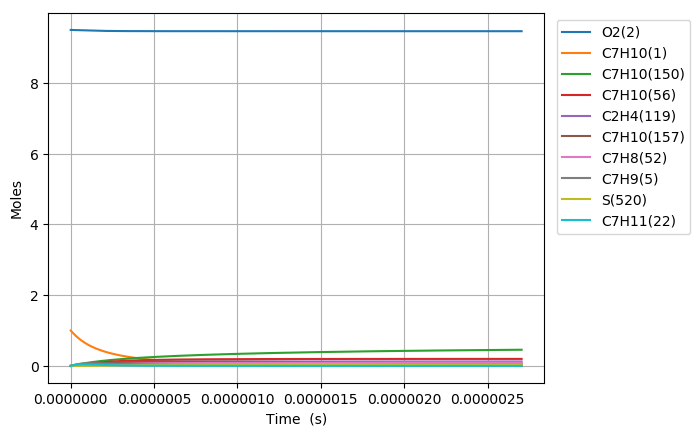

The data file committed next to this chart (first rows):
Time (s), Volume (m^3), N2, Ar, He, Ne, C7H10(1), O2(2), C7H10(21), C7H9(5), C7H11(22), S(68), C7H9O2(58), C7H10(18), C7H10(157), C7H9O2(57), S(82), S(87), C7H8(52), C7H10(150), C7H10(56), S(211), S(207), C7H8(271)
0.0, 0.2899, 76.95, 0.0, 0.0, 0.0, 1.0, 9.5, 0.0, 0.0, 0.0, 0.0, 0.0, 0.0, 0.0, 0.0, 0.0, 0.0, 0.0, 0.0, 0.0, 0.0, 0.0, 0.0
1.151114472746019e-22, 0.2899, 76.95, 0.0, 0.0, 0.0, 1, 9.5, 2.021531967374413e-17, 1.9002837186987016e-16, 1.9002837186991633e-16, 7.8609096710342011e-29, 7.8608973748081968e-29, 2.1182487247148787e-16, 1.9088194330844124e-26, 4.642584406951451e-29, 4.9206351007494527e-42, 1.0609137291872516e-46, 1.8205668644850766e-46, 3.1122201631398869e-26, 3.1714504269515462e-31, 5.8121044881359628e-42, 1.0614460614371234e-46, 7.3606682305927585e-63
3.223120523688853e-22, 0.2899, 76.95, 0.0, 0.0, 0.0, 1, 9.5, 5.6602895086483493e-17, 5.3207944123523051e-16, 5.3207944123550938e-16, 4.7479894412853677e-28, 4.7479748432260445e-28, 5.9310964275341541e-16, 1.1529269373125096e-25, 2.8041209814084809e-28, 5.8417479256522554e-41, 1.2595167793233837e-45, 2.7512406682231925e-45, 1.8797809780954975e-25, 1.915556057877514e-30, 6.9000282724249439e-41, 1.260148730904995e-45, 2.0758262281744171e-61
7.3671326255745215e-22, 0.2899, 76.95, 0.0, 0.0, 0.0, 1, 9.5, 1.2937804591196198e-16, 1.2161815799643274e-15, 1.216181579965671e-15, 2.285952532307811e-27, 2.2859381998893705e-27, 1.3556791826502679e-15, 5.5508469073523368e-25, 1.3500635449561895e-27, 5.735399069973319e-40, 1.2366010428366123e-44, 2.9596592274558783e-44, 9.0503362277958715e-25, 9.2225778415567927e-30, 6.7742722559675724e-40, 1.2372214261883279e-44, 4.5153755562074692e-60
1.565515682934586e-21, 0.2899, 76.95, 0.0, 0.0, 0.0, 1, 9.5, 2.7492834756291798e-16, 2.5843858574160275e-15, 2.5843858574218938e-15, 9.9833552819144415e-27, 9.9832285140572456e-27, 2.8808182597759612e-15, 2.4242006758248313e-24, 5.8960821907803245e-27, 5.0727822404355737e-39, 1.0937596184410588e-43, 2.7204368531741193e-43, 3.9525196003522364e-24, 4.0277420422095512e-29, 5.991382140130212e-39, 1.0943082151513969e-43, 8.3707456476122381e-59
3.2231205236888533e-21, 0.2899, 76.95, 0.0, 0.0, 0.0, 1, 9.5, 5.6602895086482618e-16, 5.3207944122934524e-15, 5.3207944123179441e-15, 4.1678543073132399e-26, 4.1677477525708048e-26, 5.9310964033553074e-15, 1.0120560596482203e-23, 2.461498247122447e-26, 4.2637885660052937e-38, 9.1937086345090741e-43, 2.3273912071017359e-42, 1.6500991243448902e-23, 1.6815030163526899e-28, 5.0354702191073747e-38, 9.1983178118775715e-43, 1.4387174254740805e-57
6.538330205197388e-21, 0.2899, 76.95, 0.0, 0.0, 0.0, 1, 9.5, 1.1482301574686269e-15, 1.0793611521944402e-14, 1.0793611522044455e-14, 1.702704478156859e-25, 1.7026171202400517e-25, 1.2031652647825828e-14, 4.134579212892283e-23, 1.0056023482747271e-25, 3.4953990040354656e-37, 7.5375578021704686e-42, 1.92433239533756e-41, 6.7411933100816226e-23, 6.8694884826500312e-28, 4.1273213056113139e-37, 7.5413332264399388e-42, 2.3845690274397038e-56
1.3168749568214458e-20, 0.2899, 76.95, 0.0, 0.0, 0.0, 1, 9.5, 2.3126325706761664e-15, 2.1739245740830728e-14, 2.1739245741235111e-14, 6.882603738780547e-25, 6.8818963257129763e-25, 2.4232764966014205e-14, 1.6712630107201317e-22, 4.0648054544282215e-25, 2.8301587649386896e-36, 6.1041097376343388e-41, 1.5648356951817279e-40, 2.7248980965519528e-22, 2.7767570782980475e-27, 3.340693927407633e-36, 6.1071615735136742e-41, 3.8826538220593843e-55
2.6429588294248597e-20, 0.2899, 76.95, 0.0, 0.0, 0.0, 1, 9.5, 4.6414373970909985e-15, 4.3630514176941288e-14, 4.363051417856701e-14, 2.7674646918061773e-24, 2.7668953589376444e-24, 4.8634988919380297e-14, 6.7200749538067444e-22, 1.634440380056264e-24, 2.2771439084071963e-35, 4.9131185705286721e-40, 1.26209756514058e-39, 1.0956695225621176e-21, 1.1165218085138702e-26, 2.6861198251913924e-35, 4.9155659378572155e-40, 6.2666231838675021e-54
5.2951265746316875e-20, 0.2899, 76.95, 0.0, 0.0, 0.0, 1, 9.5, 9.2990470499196751e-15, 8.7413051042515466e-14, 8.7413051049033072e-14, 1.1098771186830727e-23, 1.1094203526925672e-23, 9.7439434094069972e-14, 2.695050532965075e-21, 6.5548368209851106e-24, 1.8259594278722084e-34, 3.9424682485055902e-39, 1.0137868249724535e-38, 4.3941246950853196e-21, 4.4777518283360878e-26, 2.1510236660259951e-34, 3.9444176376666719e-39, 1.0070308920423495e-52
1.0599462065045343e-19, 0.2899, 76.95, 0.0, 0.0, 0.0, 1, 9.5, 1.8614266355573062e-14, 1.749781247470882e-13, 1.749781247731743e-13, 4.4452975581192453e-23, 4.4416392776892592e-23, 1.9504831351528064e-13, 1.0794258750219502e-20, 2.6253536135024346e-23, 1.4609024564422569e-33, 3.1587721848618642e-38, 8.1267790621045966e-38, 1.7599417287102839e-20, 1.7934363139751891e-25, 1.7163983945640081e-33, 3.1603108830300416e-38, 1.6147576728792615e-51
2.1208133045872655e-19, 0.2899, 76.95, 0.0, 0.0, 0.0, 1, 9.5, 3.7244704966863998e-14, 3.5010827205002713e-13, 3.5010827215429344e-13, 1.7792774972830258e-22, 1.7763508971106554e-22, 3.9026602864503674e-13, 4.3205160122810095e-20, 1.0508255525490884e-22, 1.166282187205093e-32, 2.5289384501078295e-37, 6.5080509435411605e-37, 7.0443525540093114e-20, 7.1784190833323909e-25, 1.363025434541642e-32, 2.5301332202495964e-37, 2.5864326371278118e-50
4.2425475007527277e-19, 0.2899, 76.95, 0.0, 0.0, 0.0, 1, 9.5, 7.4505582189382522e-14, 7.0036856623184417e-13, 7.0036856664787775e-13, 7.1194275738548051e-22, 7.0960417885079596e-22, 7.8070128405396661e-13, 1.7287687357824533e-19, 4.2046703356795367e-22, 9.2809704699311188e-32, 2.0239194097307045e-36, 5.2091370660684762e-36, 2.8186578697048217e-19, 2.8723026637290448e-24, 1.0734219450464219e-31, 2.0248161705339883e-36, 4.1405835909791054e-49
8.486015893083653e-19, 0.2899, 76.95, 0.0, 0.0, 0.0, 1, 9.5, 1.4902733663416609e-13, 1.4008891529053253e-12, 1.4008891545604305e-12, 2.8482345935920252e-21, 2.8295796249395297e-21, 1.5615710954701235e-12, 6.9161971099375664e-19, 1.6821414153571483e-21, 7.3430147436763528e-31, 1.6194431177208264e-35, 4.1684587403987711e-35, 1.1276461107179338e-18, 1.1491080970213579e-23, 8.3228923713118724e-31, 1.6200655831432126e-35, 6.6268755137898166e-48
1.6972952677745502e-18, 0.2899, 76.95, 0.0, 0.0, 0.0, 1, 9.5, 2.9807084552271938e-13, 2.8019303195398403e-12, 2.8019303260870746e-12, 1.1393865417174514e-20, 1.1245518907726855e-20, 3.1233079207006358e-12, 2.7667011691556688e-18, 6.729109198864393e-21, 5.7461212495623275e-30, 1.2956776462988138e-34, 3.3353391449880606e-34, 4.5109469312772758e-18, 4.5968064683310728e-23, 6.2693385750804777e-30, 1.2960235501292921e-34, 1.0604900481856402e-46
3.39468262470692e-18, 0.2899, 76.95, 0.0, 0.0, 0.0, 1, 9.5, 5.9615786329577091e-13, 5.6040126263356971e-12, 5.6040126519465143e-12, 4.5577314610968104e-20, 4.4404752042517231e-20, 6.2467703807945467e-12, 1.1067232349354938e-17, 2.6917499404118361e-20, 4.4035607563281978e-29, 1.0365915453519725e-33, 2.6686800613479655e-33, 1.8044485020882528e-17, 1.8387973985813646e-22, 4.4878050658987828e-29, 1.036624967256576e-33, 1.6970467475084717e-45
6.78945733857166e-18, 0.2899, 76.95, 0.0, 0.0, 0.0, 1, 9.5, 1.1923318988256531e-12, 1.1208177136914835e-11, 1.1208177234890015e-11, 1.8231295473632668e-19, 1.7315269915495166e-19, 1.2493650539834646e-11, 4.4269648810522676e-17, 1.0767192688842521e-19, 3.2483436731910946e-28, 8.2929327193850241e-33, 2.1353951180687417e-32, 7.2179113045259532e-17, 7.3553391612902345e-22, 2.9614938733969442e-28, 8.2893096173704972e-33, 2.71583886370882e-44
1.357900676630114e-17, 0.2899, 76.95, 0.0, 0.0, 0.0, 1, 9.5, 2.3846799698205338e-12, 2.2416505767117542e-11, 2.2416506125675568e-11, 7.292591345345777e-19, 6.5927313646027045e-19, 2.4987231815889752e-11, 1.7707894651171188e-16, 4.3068999888544394e-19, 2.2461858747034637e-27, 6.6344305417403574e-32, 1.7089558988616493e-31, 2.887170249066764e-16, 2.9421655338459386e-21, 1.7489174763755049e-27, 6.6253156012798897e-32, 4.3469242298762819e-43
2.036855619403062e-17, 0.2899, 76.95, 0.0, 0.0, 0.0, 1, 9.5, 3.5770280407505317e-12, 3.362483402567771e-11, 3.3624834741359727e-11, 1.5496801466155705e-18, 1.3547064693582756e-18, 3.7480634052485534e-11, 3.7629175738116898e-16, 9.1521591706019522e-19, 5.9314224248244493e-27, 1.8970393616264016e-31, 5.0743555428726618e-31, 6.1352204103498776e-16, 6.2521203801209893e-21, 4.2796920445559095e-27, 1.8934128451050978e-31, 1.6447719576565739e-42
2.71581056217601e-17, 0.2899, 76.95, 0.0, 0.0, 0.0, 1, 9.5, 4.7693761116156468e-12, 4.4833161930277112e-11, 4.4833163081942565e-11, 2.6435759238178147e-18, 2.2417722823087725e-18, 4.9973857252187691e-11, 6.4190712982194516e-16, 1.5612483108918897e-18, 1.1681390312569814e-26, 4.0014147874779795e-31, 1.1058381921200163e-30, 1.0465926099066598e-15, 1.0665398420077723e-20, 7.9527515562908693e-27, 3.9918145238707542e-31, 4.2818598355034409e-42
4.073720447721906e-17, 0.2899, 76.95, 0.0, 0.0, 0.0, 1, 9.5, 7.1540722531935991e-12, 6.7249816957852425e-11, 6.7249819117462496e-11, 5.4731958005565274e-18, 4.416557117628757e-18, 7.4959883470922966e-11, 1.3289776694092881e-15, 3.2323546584147037e-18, 2.8675127086083054e-26, 1.0929139927141743e-30, 3.2105861177775028e-30, 2.1668215586332323e-15, 2.2081386383081335e-20, 1.8066918468744958e-26, 1.0894049289756748e-30, 1.571673455190912e-41
5.4316303332678025e-17, 0.2899, 76.95, 0.0, 0.0, 0.0, 1, 9.5, 9.5387683945329501e-12, 8.9666470810001832e-11, 8.9666474141337307e-11, 9.3084793683726178e-18, 7.1698402333747512e-18, 9.9945251328458848e-11, 2.2602262060214687e-15, 5.4973665380372288e-18, 5.47928628157496e-26, 2.2867470559808485e-30, 7.0224288199033269e-30, 3.6851686701288511e-15, 3.7554686969415448e-20, 3.2564458648385994e-26, 2.2777603765913387e-30, 4.0760410804288177e-41
6.789540218813699e-17, 0.2899, 76.95, 0.0, 0.0, 0.0, 1, 9.5, 1.192346453561666e-11, 1.1208312349083634e-10, 1.1208312808130708e-10, 1.422125930038889e-17, 1.0454882127676772e-17, 1.2492991381614424e-10, 3.4530876648402157e-15, 8.3986966180483745e-18, 9.1447911974748969e-26, 4.1629443671256855e-30, 1.317746067036545e-29, 5.6300605858875992e-15, 5.737510802261506e-20, 5.1805218616760423e-26, 4.1435426393974727e-30, 8.9134242778819806e-41
9.50535998990549e-17, 0.2899, 76.95, 0.0, 0.0, 0.0, 1, 9.5, 1.6692856817001102e-11, 1.5691642571901722e-10, 1.5691643264144994e-10, 2.7346987285748192e-17, 1.8199674512586551e-17, 1.7489707849094166e-10, 6.6400392504521008e-15, 1.6150219168266466e-17, 1.992269399646225e-25, 1.099144936788078e-29, 3.6075338183826073e-29, 1.0826201620537142e-14, 1.1033037116392557e-19, 1.0486026831664935e-25, 1.0918364380908536e-29, 3.4301662378230721e-40
1.4936999532089072e-16, 0.2899, 76.95, 0.0, 0.0, 0.0, 1, 9.5, 2.6231641376657209e-11, 2.4658301926404278e-10, 2.4658302856378336e-10, 6.6718361541493388e-17, 3.6813751351223818e-17, 2.7482282015167942e-10, 1.619900962369513e-14, 3.9400682331531343e-17, 5.5440556446015198e-25, 4.2502533657834744e-29, 1.4345316582874566e-28, 2.6411552345802365e-14, 2.691728453093378e-19, 2.688918836730508e-25, 4.2027546416810364e-29, 2.2669251406598409e-39
2.0368639074272657e-16, 0.2899, 76.95, 0.0, 0.0, 0.0, 1, 9.5, 3.5770425932159386e-11, 3.362495996887041e-10, 3.3624960687374079e-10, 1.2359797713106661e-16, 5.8157287102005055e-17, 3.7473710261621066e-10, 3.0008053631169396e-14, 7.298943750832191e-17, 1.0973457904310205e-24, 1.0548135261110191e-28, 3.5951689960946443e-28, 4.8926403384917027e-14, 4.9865192295761331e-19, 5.1021172301790627e-25, 1.0392213311727024e-28, 7.4806985217188759e-39
3.1231918158639826e-16, 0.2899, 76.95, 0.0, 0.0, 0.0, 1, 9.5, 5.4847995030705709e-11, 5.1558272656937135e-10, 5.1558271067262653e-10, 2.8986592722757271e-16, 1.0365329253218359e-16, 5.7453130706690577e-10, 7.037001656173127e-14, 1.7116887744353756e-16, 2.7482432124903587e-24, 3.8311479950005877e-28, 1.3173967737697173e-27, 1.1473425963949753e-13, 1.169455978707493e-18, 1.22461142754383e-24, 3.7415135419463101e-28, 4.3370209029983017e-38
5.295847632737415e-16, 0.2899, 76.95, 0.0, 0.0, 0.0, 1, 9.5, 9.3003133177967102e-11, 8.7424885233457118e-10, 8.7424870699095691e-10, 8.3243205095300888e-16, 1.9802783953564975e-16, 9.7398231986202522e-10, 2.0205245271981275e-13, 4.9151019914511847e-16, 8.3089762242244437e-24, 1.9145428242662331e-27, 6.6385586231948009e-27, 3.2943488868032174e-13, 3.3584332204465208e-18, 3.5802628115490923e-24, 1.8347059403798744e-27, 3.9370657237381905e-37
9.641159266484281e-16, 0.2899, 76.95, 0.0, 0.0, 0.0, 1, 9.5, 1.6931340927316903e-10, 1.5915806041883151e-09, 1.5915798545339779e-09, 2.7576611686113422e-15, 3.8819549355160883e-16, 1.7723351222341684e-09, 6.6911739867616871e-13, 1.6279263672260082e-15, 2.8465261067070758e-23, 1.1869153052195024e-26, 4.1618477310910445e-26, 1.0909573865843114e-12, 1.1125802097010468e-17, 1.1997506752619275e-23, 1.0948336602931236e-26, 4.7380084640356636e-36
1.3986470900231149e-15, 0.2899, 76.95, 0.0, 0.0, 0.0, 1, 9.5, 2.4562368510261067e-10, 2.3089116919128092e-09, 2.3089098752982185e-09, 5.8030067283710419e-15, 5.7839263527681922e-16, 2.569956084639728e-09, 1.4076127028502461e-12, 3.4250762170645408e-15, 6.0667637549738605e-23, 3.4900931005354519e-26, 1.2322472217197304e-25, 2.2950314530940156e-12, 2.3412384153250515e-17, 2.5354179126245335e-23, 3.135137896578374e-26, 1.8723823282447587e-35
1.8331782533978017e-15, 0.2899, 76.95, 0.0, 0.0, 0.0, 1, 9.5, 3.2193396066629337e-10, 3.0262421162719276e-09, 3.026238769302306e-09, 9.9684501373424149e-15, 7.6819727812617514e-16, 3.3668458468523082e-09, 2.4173010805006025e-12, 5.88261788317327e-15, 1.0491589949631407e-22, 7.6444594600688625e-26, 2.7154909601809838e-25, 3.9412702092253325e-12, 4.0218167690365843e-17, 4.3647724261526452e-23, 6.6995172235328138e-26, 5.1014979006193627e-35
2.2677094167724884e-15, 0.2899, 76.95, 0.0, 0.0, 0.0, 1, 9.5, 3.9824423596421829e-10, 3.7435718773337759e-09, 3.7435665365641486e-09, 1.5253973513908898e-14, 9.5789377754930359e-16, 4.1630050688132459e-09, 3.6979377669043779e-12, 9.0001989271887569e-15, 1.6120986305797048e-22, 1.4211918350526579e-25, 5.0773479958621398e-25, 6.0292745803192282e-12, 6.1543146017029023e-17, 6.6875507442360433e-23, 1.2157973627842141e-25, 1.134389902144284e-34
3.136771743521862e-15, 0.2899, 76.95, 0.0, 0.0, 0.0, 1, 9.5, 5.5086478576279837e-10, 5.1782294105586905e-09, 5.1782186909254957e-09, 2.9185195864043603e-14, 1.3372740023869095e-15, 5.7531343345080909e-09, 7.0711501601963471e-12, 1.7214174526671314e-14, 3.0993420705658896e-22, 3.6670147343162123e-25, 1.3239893650533968e-24, 1.1529103140663434e-11, 1.1775067028826653e-16, 1.2812403501149414e-22, 2.9932060325596883e-25, 3.8948041940855634e-34
4.0058340702712355e-15, 0.2899, 76.95, 0.0, 0.0, 0.0, 1, 9.5, 7.0348533449835903e-10, 6.6128842943249468e-09, 6.6128663385216074e-09, 4.7596534622348227e-14, 1.7166170957939138e-15, 7.3403491619640512e-09, 1.1525291501936417e-11, 2.8064181981194841e-14, 5.0683916797515718e-22, 7.5373284799227975e-25, 2.7473200150072567e-24, 1.879132410803749e-11, 1.9203492050629641e-16, 2.0907867270781093e-22, 5.8828560354644488e-25, 9.9606659034104261e-34
4.874896397020609e-15, 0.2899, 76.95, 0.0, 0.0, 0.0, 1, 9.5, 8.5610588217090843e-10, 8.0475365314174544e-09, 8.0475094794986705e-09, 7.0487843804808645e-14, 2.0961051059312004e-15, 8.9246551007476999e-09, 1.7058303521099591e-11, 4.1547254488513298e-14, 7.5192318880706809e-22, 1.3506945314252933e-24, 4.9668181135070291e-24, 2.7812581591127664e-11, 2.8439586040238533e-16, 3.0971724168536538e-22, 1.0087556857027992e-24, 2.1414542647459635e-33
5.743958723769983e-15, 0.2899, 76.95, 0.0, 0.0, 0.0, 1, 9.5, 1.0087264287804546e-09, 9.4821861250656206e-09, 9.4821481140011413e-09, 9.785897914956626e-14, 2.4754465347331972e-15, 1.0506057641442884e-08, 2.3668149822680115e-11, 5.7660454290432797e-14, 1.0451846946172793e-21, 2.2046876541716012e-24, 8.1749301869513446e-24, 3.8589555366198564e-11, 3.9483345602133039e-16, 4.300177802360339e-22, 1.5756587976918909e-24, 4.0999862902512586e-33
7.482083377268729e-15, 0.2899, 76.95, 0.0, 0.0, 0.0, 1, 9.5, 1.3139675188105687e-09, 1.2351477392662176e-08, 1.2351411864136218e-08, 1.660401751612936e-13, 3.234302418048331e-15, 1.3660173512099024e-08, 4.0110562720409392e-11, 9.7765990333641991e-14, 1.7762342817007857e-21, 4.8646346914197606e-24, 1.8316799583209057e-23, 6.5397962792324309e-11, 6.6993848574414854e-16, 7.2952069877147646e-22, 3.1829772031504936e-24, 1.2001955583338296e-32
8.95068139074426e-15, 0.2899, 76.95, 0.0, 0.0, 0.0, 1, 9.5, 1.5718756336208389e-09, 1.4775826628105234e-08, 1.4775732016913405e-08, 2.3761411874426809e-13, 3.8754425178335734e-15, 1.6316184403475172e-08, 5.7342809858419184e-11, 1.3982677558328037e-13, 2.5441106408272192e-21, 8.3252583043166874e-24, 3.169590364715864e-23, 9.3494149481205939e-11, 9.5874072299824212e-16, 1.0436889437402097e-21, 5.0773478487088171e-24, 2.4816850024193581e-32
1.041927940421979e-14, 0.2899, 76.95, 0.0, 0.0, 0.0, 1, 9.5, 1.8297837453956551e-09, 1.7200168352412494e-08, 1.7200039302679016e-08, 3.2197897800599088e-13, 4.5165460183994978e-15, 1.8963975041772081e-08, 7.7623846671156303e-11, 1.8936028784598867e-13, 3.4495446406108725e-21, 1.3131536148105464e-23, 5.0477396861735826e-23, 1.26561212195219e-10, 1.2991630069888229e-15, 1.4137208464949381e-21, 7.4924700962465936e-24, 4.5933147363519689e-32
1.1887877417695321e-14, 0.2899, 76.95, 0.0, 0.0, 0.0, 1, 9.5, 2.0876918541350548e-09, 1.9624502579179559e-08, 1.9624333722109935e-08, 4.1913407698142203e-13, 5.1576854056174064e-15, 2.1603570855321838e-08, 1.0094424207990117e-10, 2.4635285973014477e-13, 4.4925290213455989e-21, 1.9504518319397902e-23, 7.5608767776115961e-23, 1.6458377410848842e-10, 1.6912051775244007e-15, 1.8395142340914931e-21, 1.0446262422257196e-23, 7.8350272717492425e-32
1.4825073444646383e-14, 0.2899, 76.95, 0.0, 0.0, 0.0, 1, 9.5, 2.6035080625077559e-09, 2.4473148594737369e-08, 2.4472883964675639e-08, 6.5181228973411864e-13, 6.4399465789470654e-15, 2.6858279218427788e-08, 1.5666557095737336e-10, 3.8266066613718301e-13, 6.9911198243734756e-21, 3.7835981511371727e-23, 1.4873869048895541e-22, 2.554341924482923e-10, 2.6301485395758423e-15, 2.8579779183844509e-21, 1.8004396588782769e-23, 1.9241553353313973e-31
1.7762269471597445e-14, 0.2899, 76.95, 0.0, 0.0, 0.0, 1, 9.5, 3.1193242587392401e-09, 2.9321764783706594e-08, 2.9321382750027102e-08, 9.3564334764479602e-13, 7.7221952558686676e-15, 3.2080511446767794e-08, 2.2443189406207951e-10, 5.4864130320099481e-13, 1.0039824872015361e-20, 6.5091603184923602e-23, 2.5872440603509994e-22, 3.6592328044260914e-10, 3.7755695336901833e-15, 4.0982659586855549e-21, 2.7808517221787558e-23, 4.008513694628229e-31
2.0699465498548506e-14, 0.2899, 76.95, 0.0, 0.0, 0.0, 1, 9.5, 3.6351404428298037e-09, 3.4170351254610081e-08, 3.416983008358126e-08, 1.2706218409851584e-12, 9.0044336948226881e-15, 3.7270468302535657e-08, 3.041687509832331e-10, 7.4418625132236417e-13, 1.3638585987130343e-20, 1.0304578891105087e-22, 4.1321720140599691e-22, 4.9592963471804535e-10, 5.1274668889576192e-15, 5.5595670980406424e-21, 3.9879685015292853e-23, 7.4526619109535892e-31
2.3636661525499568e-14, 0.2899, 76.95, 0.0, 0.0, 0.0, 1, 9.5, 4.1509566147797419e-09, 3.9018908115571012e-08, 3.901822597075473e-08, 1.656742360313481e-12, 1.0286664506421218e-14, 4.2428349291170041e-08, 3.958021474262274e-10, 9.6918739019273294e-13, 1.7787344994935114e-20, 1.5347523955660303e-22, 6.1986178586207206e-22, 6.4533261187655262e-10, 6.6858393391395917e-15, 7.2410730644620006e-21, 5.4220651664688297e-23, 1.2753298701036817e-30
2.657385755245063e-14, 0.2899, 76.95, 0.0, 0.0, 0.0, 1, 9.5, 4.666772774589345e-09, 4.3867435474313537e-08, 4.3866570416963536e-08, 2.0939994967497035e-12, 1.1568887578572649e-14, 4.7554352664642094e-08, 4.9925855399327111e-10, 1.2235370012073613e-12, 2.2486043726568789e-20, 2.1815883176186564e-22, 8.862847568794957e-22, 8.1401232650732634e-10, 8.4506856226271191e-15, 9.1419785889680182e-21, 7.0827287892631164e-23, 2.0487205703071202e-30
3.2448249606352756e-14, 0.2899, 76.95, 0.0, 0.0, 0.0, 1, 9.5, 5.6984050577887178e-09, 5.356440211415885e-08, 5.3563105008148019e-08, 3.1219019884018633e-12, 1.4133310464909548e-14, 5.7711513739049251e-08, 7.4134844401910362e-10, 1.8198526458587914e-12, 3.3533027717949388e-20, 3.9741395188895358e-22, 1.6288601858979313e-21, 1.2087259549992976e-09, 1.2599794664718884e-14, 1.359878129511919e-20, 1.1081678116418388e-22, 4.5936088064839375e-30
3.832264166025488e-14, 0.2899, 76.95, 0.0, 0.0, 0.0, 1, 9.5, 6.7300372924302262e-09, 6.3261252028034833e-08, 6.3259433900450147e-08, 4.3542860568871395e-12, 1.669770231586951e-14, 6.7743513024688504e-08, 1.0298592788942763e-09, 2.5322793393834638e-12, 4.67790727394039e-20, 6.5508444607012251e-22, 2.7014975129451646e-21, 1.6791262625415266e-09, 1.7574784013406411e-14, 1.8923592144465633e-20, 1.59785550725354e-22, 8.9988211405916243e-30
4.360959450876679e-14, 0.2899, 76.95, 0.0, 0.0, 0.0, 1, 9.5, 7.6585062620924937e-09, 7.1988317850481914e-08, 7.1985954066769885e-08, 5.6382277206920084e-12, 1.9005628839210221e-14, 7.6666573956354745e-08, 1.3287360907617499e-09, 3.2720376824803972e-12, 6.0580326015120297e-20, 9.6585708052008109e-22, 3.9988108904332299e-21, 2.1664276997605205e-09, 2.275839388141434e-14, 2.4452831207061847e-20, 2.1148253763753542e-22, 1.516692701550603e-29
4.88965473572787e-14, 0.2899, 76.95, 0.0, 0.0, 0.0, 1, 9.5, 8.5869751924263804e-09, 8.0715290425172263e-08, 8.0712307683635518e-08, 7.0877329067087641e-12, 2.1313530744354952e-14, 8.549061428211602e-08, 1.6643384065376656e-09, 4.1045457609909106e-12, 7.6162102970950651e-20, 1.3621868831048933e-21, 5.6558165341664391e-21, 2.7136079580326519e-09, 2.8610951564840769e-14, 3.0675436890660428e-20, 2.7035913453335296e-22, 2.4071094274723105e-29
5.4183500205790615e-14, 0.2899, 76.95, 0.0, 0.0, 0.0, 1, 9.5, 9.5154440834335051e-09, 8.9442170361735607e-08, 8.9438494782603811e-08, 8.7027700982041902e-12, 2.3621408072081683e-14, 9.4216732842569093e-08, 2.0362586787616685e-09, 5.0291939753965412e-12, 9.3524064665748474e-20, 1.8545477826628223e-21, 7.7158755250331534e-21, 3.3200025549035206e-09, 3.5132449920741105e-14, 3.7586852029072556e-20, 3.3636978441183393e-22, 3.6419464010567068e-29
6.475740590281444e-14, 0.2899, 76.95, 0.0, 0.0, 0.0, 1, 9.5, 1.1372381747473877e-08, 1.0689565473904842e-07, 1.0689036955304383e-07, 1.2429314460607187e-11, 2.8237089943920795e-14, 1.1137953948225514e-07, 2.8874453591584488e-09, 7.1524923626801651e-12, 1.3358718682932157e-19, 3.1693645920410072e-21, 1.3217413325982576e-20, 4.7078134485540485e-09, 5.0182240308544081e-14, 5.3458031136727251e-20, 4.8960263478899795e-22, 7.4681312237571606e-29
7.427392103013588e-14, 0.2899, 76.95, 0.0, 0.0, 0.0, 1, 9.5, 1.3043625510628606e-08, 1.2260347989046101e-07, 1.2259648767167875e-07, 1.6349007792151852e-11, 3.2391121432225531e-14, 1.2650194921277277e-07, 3.7737240156508413e-09, 9.3725462444583975e-12, 1.7572882964378206e-19, 4.7866337909609526e-21, 1.9977384734534164e-20, 6.1528397946121987e-09, 6.6014758041356332e-14, 7.0052712974667496e-20, 6.5143470626037084e-22, 1.2963587347723431e-28
8.379043615745732e-14, 0.2899, 76.95, 0.0, 0.0, 0.0, 1, 9.5, 1.4714869146389067e-08, 1.383110141938099e-07, 1.3830206676280779e-07, 2.0804534946856424e-11, 3.6545075949835757e-14, 1.4132363258438009e-07, 4.7715382938465833e-09, 1.1881835150170216e-11, 2.2363300274266833e-19, 6.8788969636068465e-21, 2.8706818312172839e-20, 7.7797185586692512e-09, 8.4014534561562037e-14, 8.8809621047827936e-20, 8.3565329446166388e-22, 2.1040364916539274e-28
9.330695128477876e-14, 0.2899, 76.95, 0.0, 0.0, 0.0, 1, 9.5, 1.6386112654764089e-08, 1.5401826106205032e-07, 1.5400710701024134e-07, 2.5795712335756379e-11, 4.0698954519424509e-14, 1.5585056975873274e-07, 5.8786702199082959e-09, 1.4676946287631226e-11, 2.7729773175086468e-19, 9.5079912405644321e-21, 3.9650187652528942e-20, 9.5848334632533592e-09, 1.041815298559332e-13, 1.097032424404645e-19, 1.0419966826022802e-21, 3.2397532588270673e-28
1.028234664121002e-13, 0.2899, 76.95, 0.0, 0.0, 0.0, 1, 9.5, 1.8057356035762332e-08, 1.6972522386787441e-07, 1.6971160859772348e-07, 3.1322356432771679e-11, 4.4852757957010566e-14, 1.7008862202655291e-07, 7.0929459078737043e-09, 1.7754507125012889e-11, 3.367210429695323e-19, 1.273596491123544e-20, 5.3049652675007915e-20, 1.1564640113611173e-08, 1.2651570437629396e-13, 1.3270836521005715e-19, 1.2702038419465903e-21, 4.7815425139767082e-28
1.1233998153942164e-13, 0.2899, 76.95, 0.0, 0.0, 0.0, 1, 9.5, 1.9728599289392273e-08, 1.8543190594418335e-07, 1.854155717089323e-07, 3.7384283774665916e-11, 4.900648708871115e-14, 1.8404353414750108e-07, 8.4122346918239664e-09, 2.1111184918002346e-11, 4.0190096337567377e-19, 1.662507429845361e-20, 6.9145112271825078e-20, 1.3715664582758756e-08, 1.5101701903410563e-13, 1.5780007485251169e-19, 1.5200157041537566e-21, 6.8154875847453878e-28
1.218564966667431e-13, 0.2899, 76.95, 0.0, 0.0, 0.0, 1, 9.5, 2.139984241566224e-08, 2.011383105845585e-07, 2.0111899652747979e-07, 4.3981310961023224e-11, 5.3160142878914758e-14, 1.977209366742718e-07, 9.8344482639029278e-09, 2.4743686238843376e-11, 4.7283552062188631e-19, 2.1237780694854126e-20, 8.8174255819491532e-20, 1.6034502006072036e-08, 1.7768543519506992e-13, 1.8495375078142448e-19, 1.7911771297201904e-21, 9.4356462750673031e-28
1.4088952692138597e-13, 0.2899, 76.95, 0.0, 0.0, 0.0, 1, 9.5, 2.4742328286154689e-08, 2.3255030053785327e-07, 2.3252423202070942e-07, 5.8779931579470452e-11, 6.1467237872646429e-14, 2.2426517689915002e-07, 1.2979503592150761e-08, 3.2823179718365729e-11, 6.3196065962183888e-19, 3.288483808032698e-20, 1.3597360060399484e-19, 2.1162333841533174e-08, 2.3752341973045539e-13, 2.4534996917409447e-19, 2.396544008849858e-21, 1.6850296368220732e-27
1.5801925415056455e-13, 0.2899, 76.95, 0.0, 0.0, 0.0, 1, 9.5, 2.775056513410686e-08, 2.6082017491707963e-07, 2.6078710484436169e-07, 7.3926893016744262e-11, 6.8943380660516648e-14, 2.4726013562807214e-07, 1.6141944602567316e-08, 4.1005789641955746e-11, 7.9483436995121045e-19, 4.6472599518942897e-20, 1.9136726756523895e-19, 2.6318512065974555e-08, 2.9878871449079593e-13, 3.0651739496504834e-19, 3.0118965669639531e-21, 2.6632680677416556e-27
1.7514898137974314e-13, 0.2899, 76.95, 0.0, 0.0, 0.0, 1, 9.5, 3.0758801569534707e-08, 2.8908919987677535e-07, 2.890482364523172e-07, 9.0804728576076536e-11, 7.6419299291127827e-14, 2.6943854425801494e-07, 1.9607233579445187e-08, 5.0032597155796516e-11, 9.7632246055259901e-19, 6.3385280949235571e-20, 2.5986702578730244e-19, 3.1968466521572523e-08, 3.6707483748902384e-13, 3.7399576523479236e-19, 3.6925939373186783e-21, 4.0134112044685035e-27
... 1,009 more rows
